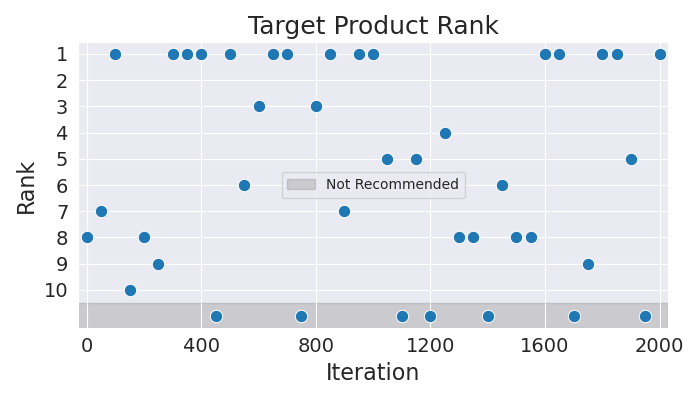

Data behind this chart, as committed beside it:
Iteration, Rank
0, 8
50, 7
100, 1
150, 10
200, 8
250, 9
300, 1
350, 1
400, 1
450, 11
500, 1
550, 6
600, 3
650, 1
700, 1
750, 11
800, 3
850, 1
900, 7
950, 1
1000, 1
1050, 5
1100, 11
1150, 5
1200, 11
1250, 4
1300, 8
1350, 8
1400, 11
1450, 6
1500, 8
1550, 8
1600, 1
1650, 1
1700, 11
1750, 9
1800, 1
1850, 1
1900, 5
1950, 11
2000, 1
